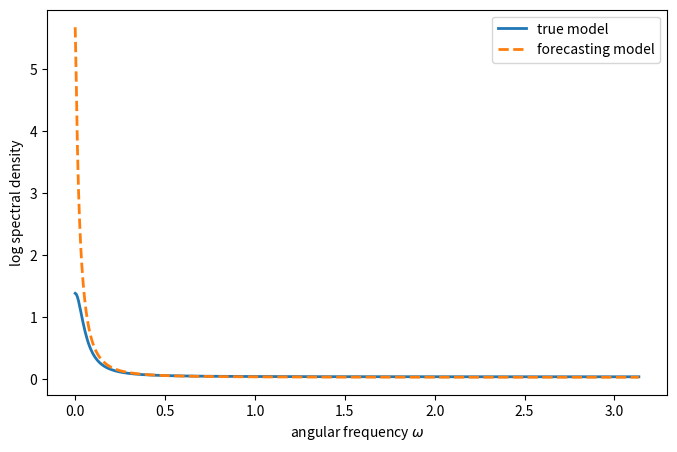
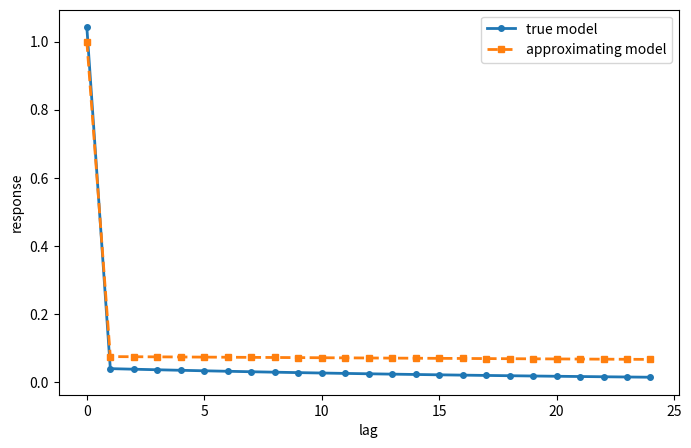
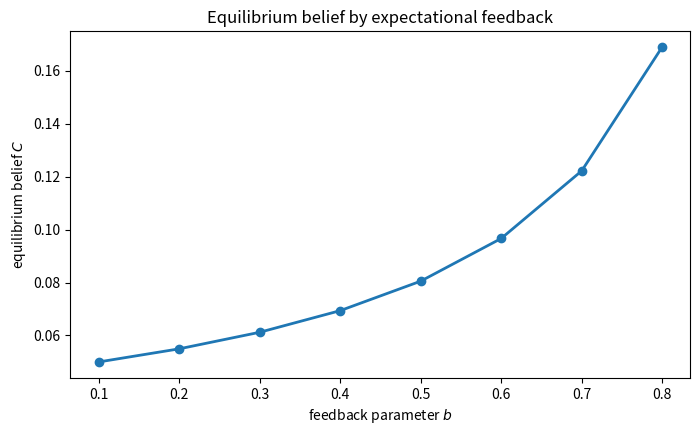
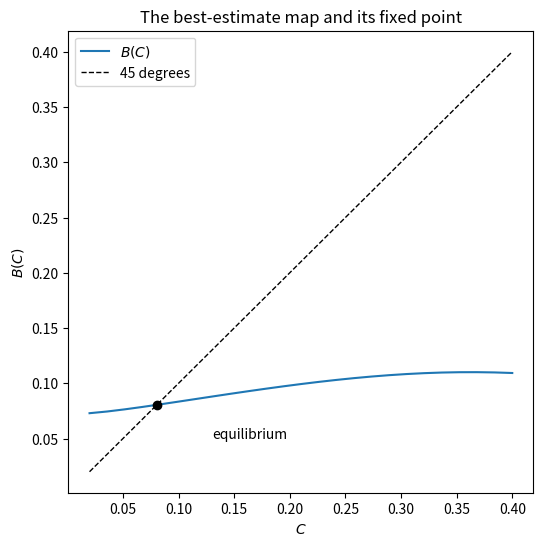

Python code for these plots, in order:
import matplotlib.pyplot as plt
import numpy as np
from scipy.optimize import minimize_scalar

class BrayModel:
    """
    Bray's price model with constant-gain adaptive expectations.

    The perceived law of motion is an IMA(1,1) with unit root; to keep its
    spectral density well defined we approximate the unit root by a root ρ
    slightly below one, following Sargent (1999).
    """

    def __init__(self, a=1.0, b=0.5, σ_u=1.0, ρ=0.995, N=1024):
        self.a, self.b, self.σ_u, self.ρ, self.N = a, b, σ_u, ρ, N
        self.ν = a / (1 - b)
        ω = 2 * np.pi * np.arange(N) / N
        self.ω = ω
        self.z = np.exp(1j * ω)

    def true_spectrum(self, C):
        "Spectral density F(ω) of the actual price process, given belief C."
        b, z = self.b, self.z
        φ = (1 - C) / (1 - b * C)
        scale = 1 / (1 - b * C)
        f = scale * (1 - (1 - C) * z) / (1 - φ * z)
        return np.abs(f)**2 * self.σ_u**2

    def approx_spectrum(self, c, σ_ε2=1.0):
        "Spectral density G(ω) of the agent's approximating IMA model."
        g = (1 - (1 - c) * self.z) / (1 - self.ρ * self.z)
        return np.abs(g)**2 * σ_ε2

def best_estimate(model, C):
    "The best-estimate map c = B(C)."
    F = model.true_spectrum(C)
    z, ν, N = model.z, model.ν, model.N

    def neg_profile(c):
        H = np.abs((1 - (1 - c) * z) / (1 - model.ρ * z))**2   # |g|^2
        σ_ε2 = np.mean(F / H) + ν**2 / H[0]                    # concentrated
        return np.log(σ_ε2) + np.mean(np.log(H))               # profiled criterion

    res = minimize_scalar(neg_profile, bounds=(1e-4, 0.99), method='bounded')
    return res.x

def solve_equilibrium(model, C0=0.3, tol=1e-10, maxit=500):
    "Iterate the best-estimate map to a fixed point."
    C = C0
    for _ in range(maxit):
        C_new = best_estimate(model, C)
        if abs(C_new - C) < tol:
            break
        C = C_new
    return C_new

bray = BrayModel(a=1.0, b=0.5, σ_u=1.0)
C_star = solve_equilibrium(bray)
print(f"equilibrium belief   C = {C_star:.4f}")

def fitted_sigma2(model, C, c):
    "Concentrated innovation variance σ_ε^2 of the approximating model."
    F = model.true_spectrum(C)
    H = np.abs((1 - (1 - c) * model.z) / (1 - model.ρ * model.z))**2
    return np.mean(F / H) + model.ν**2 / H[0]

c_star = best_estimate(bray, C_star)
σ_bar = np.sqrt(fitted_sigma2(bray, C_star, c_star))
print(f"actual one-step forecast error std  σ̄_ε = {σ_bar:.4f}")

F = bray.true_spectrum(C_star)
σ_ε2 = fitted_sigma2(bray, C_star, c_star)
G = bray.approx_spectrum(c_star, σ_ε2)

half = bray.N // 2
fig, ax = plt.subplots(figsize=(8, 5))
ax.plot(bray.ω[:half], np.log(F[:half]), 'C0', label='true model', lw=2)
ax.plot(bray.ω[:half], np.log(G[:half]), 'C1--', label='forecasting model', lw=2)
ax.set_xlabel(r'angular frequency $\omega$')
ax.set_ylabel('log spectral density')
ax.legend()
plt.show()

def impulse_response(num_roots, den_roots, T=25):
    "IRF of (1 - num L)/(1 - den L): coefficients of the ratio of lag polys."
    h = np.empty(T)
    h[0] = 1.0
    for k in range(1, T):
        h[k] = den_roots * h[k - 1]
    h[1:] -= num_roots * h[:-1]           # apply the numerator (1 - num L)
    return h

φ = (1 - C_star) / (1 - bray.b * C_star)
scale = 1 / (1 - bray.b * C_star)
irf_true = scale * impulse_response(1 - C_star, φ)          # f(L)
irf_approx = impulse_response(1 - c_star, bray.ρ)           # g(L)

fig, ax = plt.subplots(figsize=(8, 5))
ax.plot(irf_true, 'C0o-', ms=4, label='true model', lw=2)
ax.plot(irf_approx, 'C1s--', ms=4, label='approximating model', lw=2)
ax.set_xlabel('lag')
ax.set_ylabel('response')
ax.legend()
plt.show()

b_grid = np.arange(0.1, 0.85, 0.1)
C_of_b = [solve_equilibrium(BrayModel(a=1.0, b=b, σ_u=1.0)) for b in b_grid]

fig, ax = plt.subplots(figsize=(8, 4.5))
ax.plot(b_grid, C_of_b, 'o-', lw=2)
ax.set_xlabel('feedback parameter $b$')
ax.set_ylabel('equilibrium belief $C$')
ax.set_title('Equilibrium belief by expectational feedback')
plt.show()

C_grid = np.linspace(0.02, 0.4, 25)
B_vals = [best_estimate(bray, C) for C in C_grid]

fig, ax = plt.subplots(figsize=(6, 6))
ax.plot(C_grid, B_vals, 'C0', label='$B(C)$')
ax.plot(C_grid, C_grid, 'k--', lw=1, label='45 degrees')
ax.plot(C_star, C_star, 'ko')
ax.annotate('equilibrium', (C_star, C_star),
            (C_star + 0.05, C_star - 0.03))
ax.set_xlabel('$C$')
ax.set_ylabel('$B(C)$')
ax.set_title('The best-estimate map and its fixed point')
ax.legend()
plt.show()
